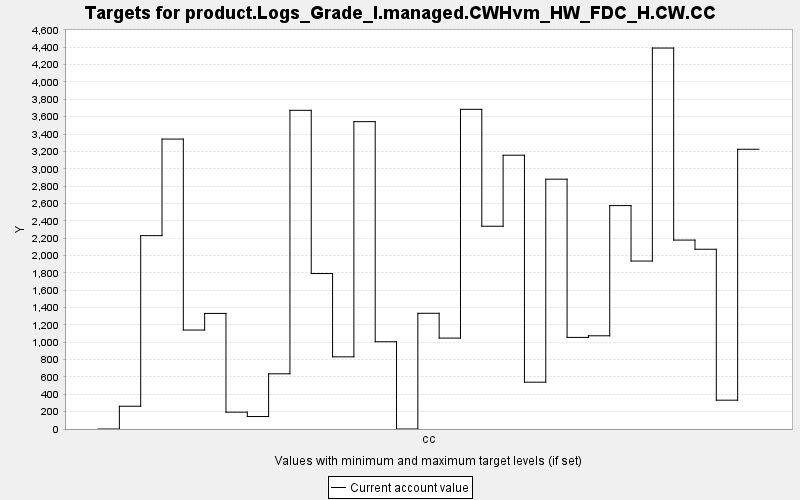

The table this chart was drawn from, first rows:
TARGET, PERIOD, YEAR, PERIODWIDTH, MINIMUM, MAXIMUM, MINWEIGHT, MAXWEIGHT, CURRENT, SUMMARY
product.Logs_Grade_I.managed.CWHvm_HW_FD…, 0, 0, 10.0, 0.0, 10000, 1.0, 1.0, 0.0, 0.0
product.Logs_Grade_I.managed.CWHvm_HW_FD…, 1, 10, 10.0, 0.0, 10000, 1.0, 1.0, 262.3, 0.0
product.Logs_Grade_I.managed.CWHvm_HW_FD…, 2, 20, 10.0, 0.0, 10000, 1.0, 1.0, 2229, 0.0
product.Logs_Grade_I.managed.CWHvm_HW_FD…, 3, 30, 10.0, 0.0, 10000, 1.0, 1.0, 3342, 0.0
product.Logs_Grade_I.managed.CWHvm_HW_FD…, 4, 40, 10.0, 0.0, 10000, 1.0, 1.0, 1141, 0.0
product.Logs_Grade_I.managed.CWHvm_HW_FD…, 5, 50, 10.0, 0.0, 10000, 1.0, 1.0, 1332, 0.0
product.Logs_Grade_I.managed.CWHvm_HW_FD…, 6, 60, 10.0, 0.0, 10000, 1.0, 1.0, 194.2, 0.0
product.Logs_Grade_I.managed.CWHvm_HW_FD…, 7, 70, 10.0, 0.0, 10000, 1.0, 1.0, 143.7, 0.0
product.Logs_Grade_I.managed.CWHvm_HW_FD…, 8, 80, 10.0, 0.0, 10000, 1.0, 1.0, 636.4, 0.0
product.Logs_Grade_I.managed.CWHvm_HW_FD…, 9, 90, 10.0, 0.0, 10000, 1.0, 1.0, 3674, 0.0
product.Logs_Grade_I.managed.CWHvm_HW_FD…, 10, 100, 10.0, 0.0, 10000, 1.0, 1.0, 1792, 0.0
product.Logs_Grade_I.managed.CWHvm_HW_FD…, 11, 110, 10.0, 0.0, 10000, 1.0, 1.0, 831.7, 0.0
product.Logs_Grade_I.managed.CWHvm_HW_FD…, 12, 120, 10.0, 0.0, 10000, 1.0, 1.0, 3543, 0.0
product.Logs_Grade_I.managed.CWHvm_HW_FD…, 13, 130, 10.0, 0.0, 10000, 1.0, 1.0, 1006, 0.0
product.Logs_Grade_I.managed.CWHvm_HW_FD…, 14, 140, 10.0, 0.0, 10000, 1.0, 1.0, 0.0, 0.0
product.Logs_Grade_I.managed.CWHvm_HW_FD…, 15, 150, 10.0, 0.0, 10000, 1.0, 1.0, 1334, 0.0
product.Logs_Grade_I.managed.CWHvm_HW_FD…, 16, 160, 10.0, 0.0, 10000, 1.0, 1.0, 1048, 0.0
product.Logs_Grade_I.managed.CWHvm_HW_FD…, 17, 170, 10.0, 0.0, 10000, 1.0, 1.0, 3685, 0.0
product.Logs_Grade_I.managed.CWHvm_HW_FD…, 18, 180, 10.0, 0.0, 10000, 1.0, 1.0, 2337, 0.0
product.Logs_Grade_I.managed.CWHvm_HW_FD…, 19, 190, 10.0, 0.0, 10000, 1.0, 1.0, 3156, 0.0
product.Logs_Grade_I.managed.CWHvm_HW_FD…, 20, 200, 10.0, 0.0, 10000, 1.0, 1.0, 539.8, 0.0
product.Logs_Grade_I.managed.CWHvm_HW_FD…, 21, 210, 10.0, 0.0, 10000, 1.0, 1.0, 2880, 0.0
product.Logs_Grade_I.managed.CWHvm_HW_FD…, 22, 220, 10.0, 0.0, 10000, 1.0, 1.0, 1056, 0.0
product.Logs_Grade_I.managed.CWHvm_HW_FD…, 23, 230, 10.0, 0.0, 10000, 1.0, 1.0, 1075, 0.0
product.Logs_Grade_I.managed.CWHvm_HW_FD…, 24, 240, 10.0, 0.0, 10000, 1.0, 1.0, 2575, 0.0
product.Logs_Grade_I.managed.CWHvm_HW_FD…, 25, 250, 10.0, 0.0, 10000, 1.0, 1.0, 1936, 0.0
product.Logs_Grade_I.managed.CWHvm_HW_FD…, 26, 260, 10.0, 0.0, 10000, 1.0, 1.0, 4391, 0.0
product.Logs_Grade_I.managed.CWHvm_HW_FD…, 27, 270, 10.0, 0.0, 10000, 1.0, 1.0, 2178, 0.0
product.Logs_Grade_I.managed.CWHvm_HW_FD…, 28, 280, 10.0, 0.0, 10000, 1.0, 1.0, 2072, 0.0
product.Logs_Grade_I.managed.CWHvm_HW_FD…, 29, 290, 10.0, 0.0, 10000, 1.0, 1.0, 332.2, 0.0
product.Logs_Grade_I.managed.CWHvm_HW_FD…, 30, 300, 10.0, 0.0, 10000, 1.0, 1.0, 3225, 0.0
